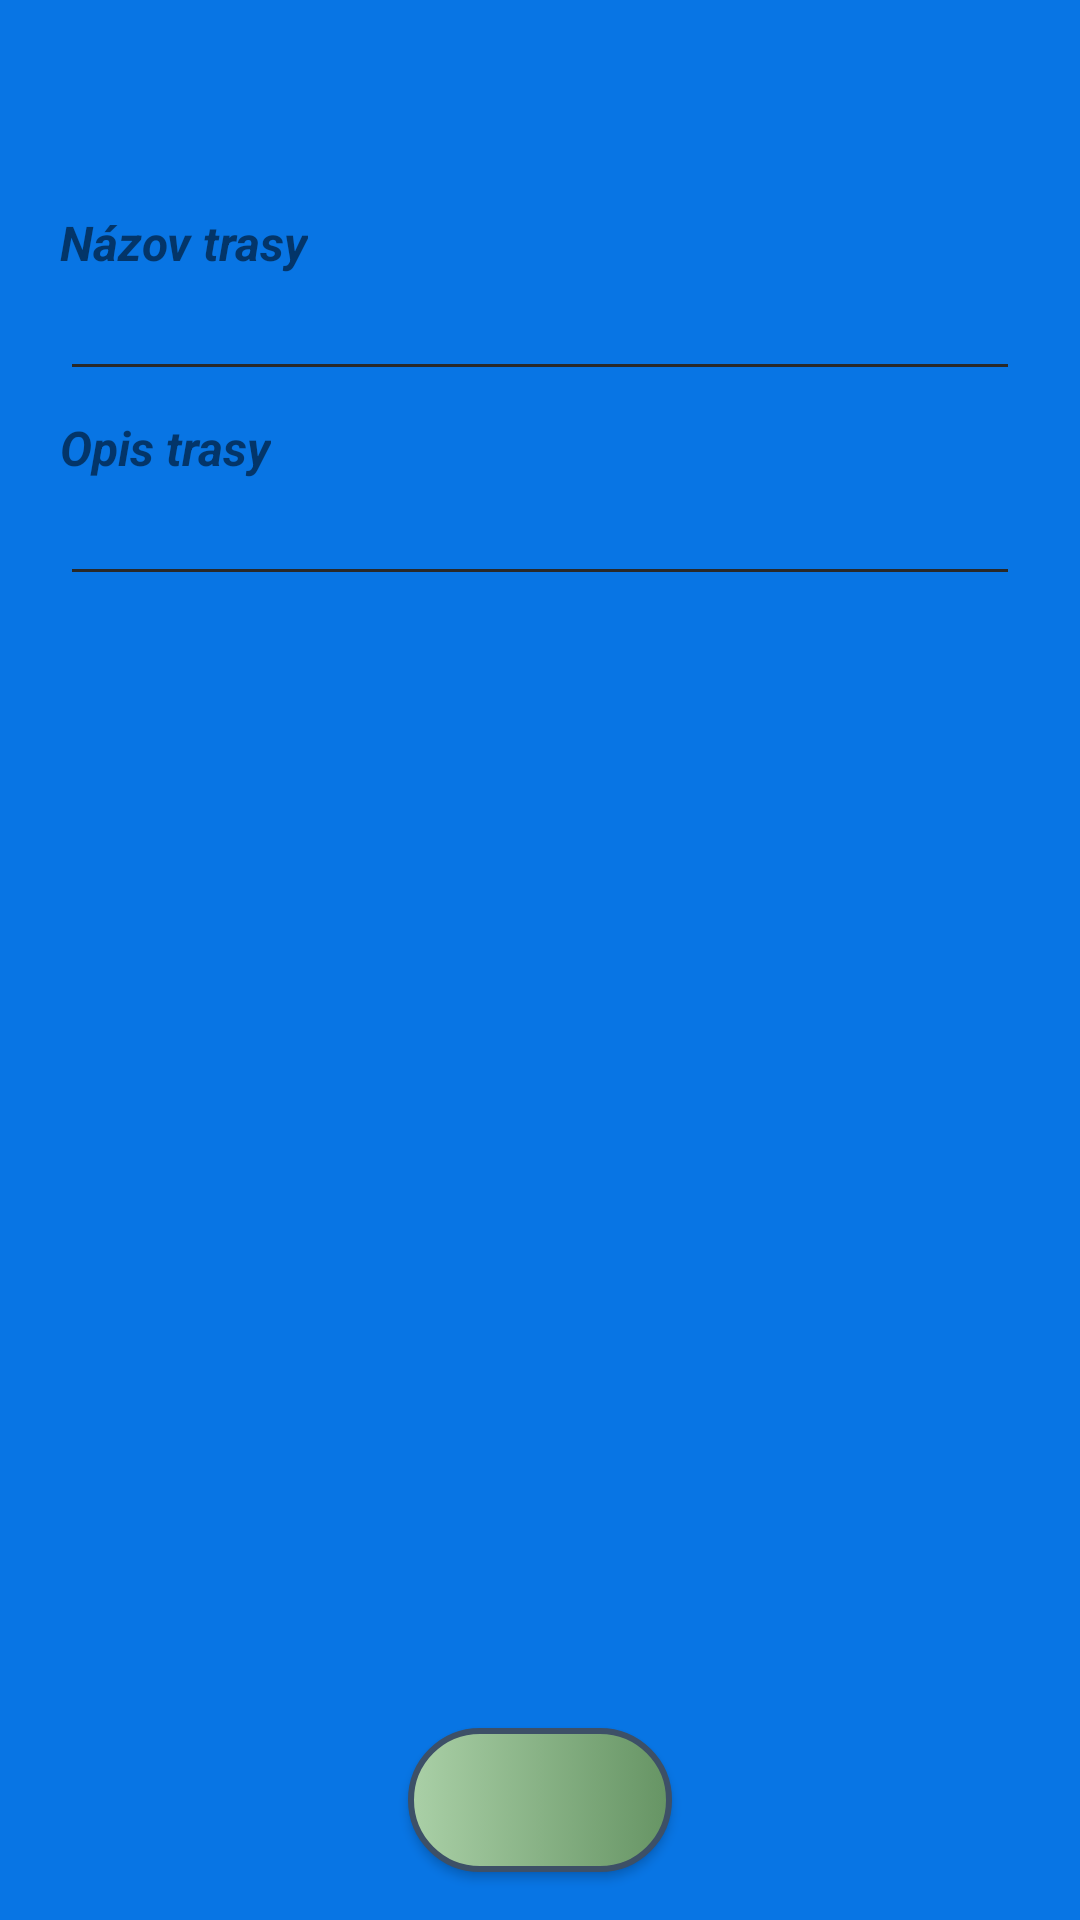

Here is an Android app screen rendered from its layout file. Give the layout XML and the strings, colors and styles it references.
<!-- AndroidManifest.xml: application theme Theme.GPS_app -->
<!-- res/layout/activity_edit_route.xml -->
<?xml version="1.0" encoding="utf-8"?>
<RelativeLayout xmlns:android="http://schemas.android.com/apk/res/android"
    xmlns:app="http://schemas.android.com/apk/res-auto"
    xmlns:tools="http://schemas.android.com/tools"
    android:layout_width="match_parent"
    android:layout_height="match_parent"
    tools:context=".EditRouteActivity"
    android:background="@color/Blue_Cola">


    <TextView
        android:id="@+id/tv_EditRouteNameTitle"
        android:layout_width="wrap_content"
        android:layout_height="wrap_content"
        android:layout_alignParentTop="true"
        android:layout_centerHorizontal="true"
        android:layout_marginTop="8dp"
        android:textAlignment="center"
        android:textSize="18sp"
        android:textStyle="italic|bold"/>


    <TextView
        android:id="@+id/tv_EditRouteTitleDescription"
        android:layout_width="wrap_content"
        android:layout_height="wrap_content"
        android:layout_centerHorizontal="true"
        android:layout_below="@+id/tv_EditRouteNameTitle"
        android:layout_marginTop="8dp"
        android:textSize="16sp"
        android:textStyle="italic|bold" />


    <TextView
        android:id="@+id/tv_EditRouteName"
        android:layout_width="wrap_content"
        android:layout_height="wrap_content"
        android:layout_below="@+id/tv_EditRouteTitleDescription"
        android:layout_marginTop="8dp"
        android:layout_marginStart="20dp"
        android:layout_marginEnd="20dp"
        android:text="@string/editRouteName"
        android:textSize="16sp"
        android:textStyle="italic|bold" />


    <EditText
        android:id="@+id/et_EditRouteName"
        android:layout_width="match_parent"
        android:layout_height="wrap_content"
        android:layout_below="@id/tv_EditRouteName"
        android:layout_marginStart="20dp"
        android:layout_marginEnd="20dp"
        android:textSize="16sp"
        android:textStyle="italic|bold" />


    <TextView
        android:id="@+id/tv_EditRouteDescription"
        android:layout_width="wrap_content"
        android:layout_height="wrap_content"
        android:layout_below="@id/et_EditRouteName"
        android:layout_marginTop="8dp"
        android:layout_marginStart="20dp"
        android:layout_marginEnd="20dp"
        android:textSize="16sp"
        android:textStyle="italic|bold"
        android:text="@string/editRouteDescription"/>


    <EditText
        android:id="@+id/et_EditRouteDescription"
        android:layout_width="match_parent"
        android:layout_height="wrap_content"
        android:layout_below="@id/tv_EditRouteDescription"
        android:layout_marginStart="20dp"
        android:layout_marginEnd="20dp"
        android:textSize="16sp"
        android:textStyle="italic|bold"/>

    <ScrollView
        android:id="@+id/sv_editRoutesList"
        android:layout_width="match_parent"
        android:layout_height="wrap_content"
        android:layout_above="@id/btn_editRoute"
        android:layout_below="@+id/et_EditRouteDescription"
        android:layout_marginBottom="16dp">

        <androidx.recyclerview.widget.RecyclerView
            android:id="@+id/cl_editRoutesList"
            android:layout_width="match_parent"
            android:layout_height="match_parent"
            android:layout_marginStart="16dp"
            android:layout_marginEnd="16dp" />

    </ScrollView>

    <Button
        android:id="@+id/btn_editRoute"
        android:layout_width="wrap_content"
        android:layout_height="wrap_content"
        android:layout_centerHorizontal="true"
        android:padding="10dp"
        android:layout_marginBottom="16dp"
        android:background="@drawable/button_style"
        android:layout_alignParentBottom="true"
        />


</RelativeLayout>
<!-- resources referenced by this layout -->
<resources>
  <color name="Blue_Cola">#0875e4</color>
  <!-- drawable button_style (drawable) -->
  <selector xmlns:tools="http://schemas.android.com/tools" xmlns:android="http://schemas.android.com/apk/res/android">
      <item android:state_pressed="true">
          <shape android:shape="rectangle">
              <gradient android:type="linear" android:gradientRadius="0" android:startColor="@color/Medium_Electric_Blue" android:endColor="@color/Cornflower"/>
              <corners android:radius="50dp"/>
              <size android:width="15dp"/>
              <stroke android:width="2dp" android:color="@color/Police_Blue"/>
          </shape>
      </item>
      <item>
          <shape android:shape="rectangle">
              <gradient android:type="linear" android:gradientRadius="0" android:startColor="@color/Dark_Vanilla" android:endColor="@color/Shadow"/>
              <corners android:radius="50dp"/>
              <stroke android:width="2dp" android:color="@color/Police_Blue"/>
          </shape>
      </item>
  </selector>
  <string name="editRouteDescription">Opis trasy</string>
  <string name="editRouteName">Názov trasy</string>
  <style name="Theme.GPS_app" parent="Theme.AppCompat.Light.NoActionBar">
          
          <item name="colorPrimary">@color/purple_500</item>
          <item name="colorPrimaryVariant">@color/purple_700</item>
          <item name="colorOnPrimary">@color/white</item>
          
          <item name="colorSecondary">@color/teal_200</item>
          <item name="colorSecondaryVariant">@color/teal_200</item>
          <item name="colorOnSecondary">@color/black</item>
          
          <item name="android:statusBarColor" tools:targetApi="l">?attr/colorPrimaryVariant</item>
          
  
          <item name="android:colorControlNormal">#292929</item>
          <item name="android:colorControlActivated">#000000</item>
          <item name="android:colorControlHighlight">#3db5ea</item>
  
  
      </style>
  <color name="Medium_Electric_Blue">#0c54a4</color>
  <color name="Cornflower">#93c3eb</color>
  <color name="Police_Blue">#3d5067</color>
  <color name="Dark_Vanilla">#AAD0A7</color>
  <color name="Shadow">#669464</color>
  <color name="purple_500">#FF6200EE</color>
  <color name="purple_700">#FF3700B3</color>
  <color name="white">#FFFFFFFF</color>
  <color name="teal_200">#FF03DAC5</color>
  <color name="black">#FF000000</color>
</resources>
